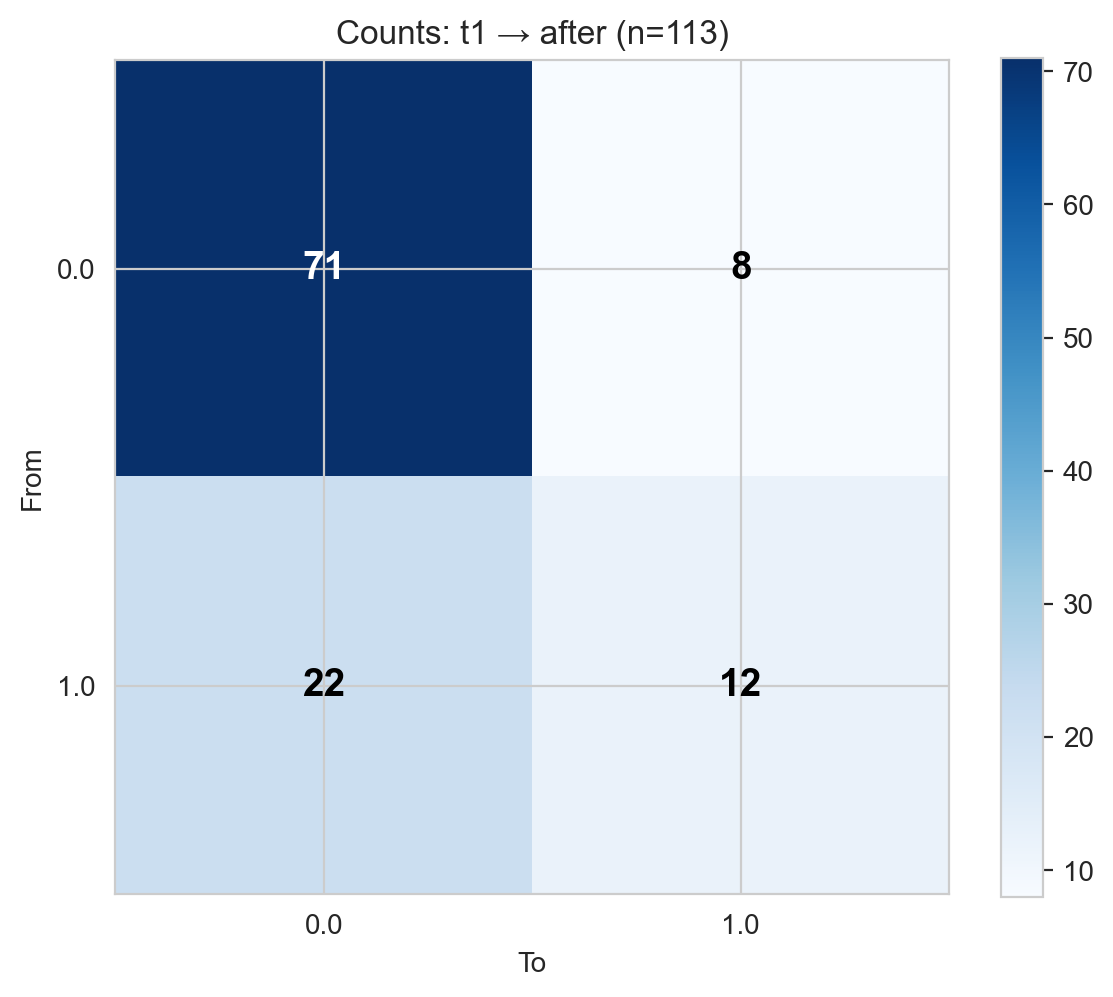

The file beside this chart, header and first rows:
From, 0.0, 1.0
0.0, 71, 8
1.0, 22, 12
